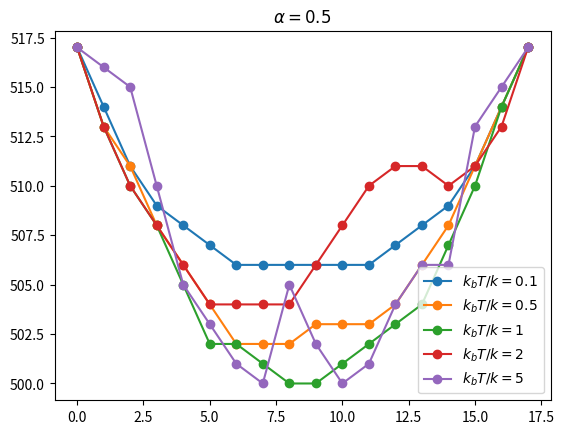

This figure's Python source:
import numpy as np
import matplotlib.pyplot as plt
from matplotlib import cm, colors
from tqdm import tqdm
import re


#Fixed edge points


def basic_H(h):
    E = 0
    for i in range(len(h)):
        E += alpha * h[i]
        if i != len(h)-1:
            E += 1/2 * ((h[i+1]-h[i])**2 + 1)
    return E

def get_pm_pos(h):
    while(True):
        pm = np.random.choice([-1,1])
        pos = np.random.choice(np.arange(1,len(h)-1))
        #print("ha")

        if h[pos] + pm <= maxh and h[pos] + pm >= minh:
            break
    return pm, pos

def poteza(h):
    E0 = basic_H(h)

    nmax = 10
    n = 0
    while(True):
        pm, pos = get_pm_pos(h)
        h1 = np.copy(h); h1[pos] += pm
        E1 = basic_H(h1)
        if E1 < E0:
            break
        if np.random.random() <= np.exp(-(E1-E0)/kbT):
            break
        n += 1
        if n > nmax:
            h1 = h; E1 = E0; break

    return h1, E1

def run_procedure(Nmin ):
    h = np.random.randint(0,maxh, 18); h[0] = maxh;  h[-1] = maxh
    E0 = basic_H(h)

    n = 0
    while(True):
        h1, E1 = poteza(h)

        print(f"{E1}  {np.abs(E0-E1)}   n={n}")

        if np.abs(E0-E1) <= 0.5 and n > Nmin:
            break
        h = h1
        E0 = E1
        n += 1
    
    return h1, E1

minh = 0
maxh = 17
#maxh = 500

alpha = 0.5

for kbT in [0.1, 0.5, 1, 2, 5]:
    h,E = run_procedure(Nmin = 1000)
    plt.plot(h+500, marker = "o", label = f"$k_bT/k={kbT}$")
    print(E)
plt.title(f"$\\alpha = {alpha}$")
plt.legend(loc = "lower right")
plt.show()
